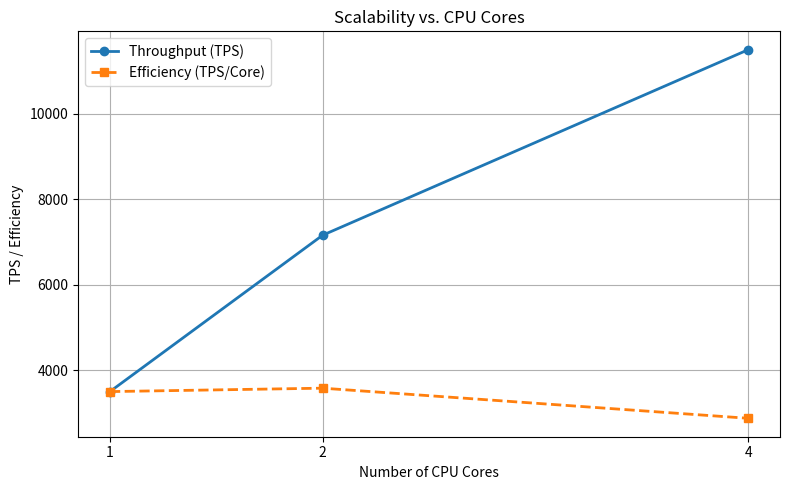

The matplotlib source for this figure:
import matplotlib.pyplot as plt


cores = [1, 2, 4]
tps = [3500, 7160, 11500]


efficiency = [t / c for t, c in zip(tps, cores)]

plt.figure(figsize=(8, 5))
plt.plot(cores, tps, marker='o', label='Throughput (TPS)', linewidth=2)


plt.plot(cores, efficiency, marker='s', linestyle='--', label='Efficiency (TPS/Core)', linewidth=2)

plt.title("Scalability vs. CPU Cores")
plt.xlabel("Number of CPU Cores")
plt.ylabel("TPS / Efficiency")
plt.xticks(cores)
plt.grid(True)
plt.legend()
plt.tight_layout()
plt.savefig("scalability_plot.png")
plt.show()
